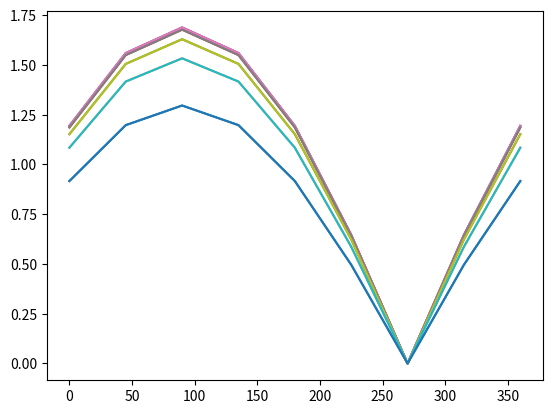

This figure's Python source:
import numpy as np
import matplotlib.pyplot as plt
from matplotlib import cm
from scipy.interpolate import RectBivariateSpline, interp1d, interp2d

# Creating the data for the interpolation function

rot_angle = np.linspace(0, 360, 361)

B0 = 1.688 * np.abs(np.sin(rot_angle / 2 * np.pi / 180 + np.pi / 4))
B1 = 1.688 * np.abs(np.sin(rot_angle / 2 * np.pi / 180 + np.pi / 4))
B2 = 1.677 * np.abs(np.sin(rot_angle / 2 * np.pi / 180 + np.pi / 4))
B3 = 1.629 * np.abs(np.sin(rot_angle / 2 * np.pi / 180 + np.pi / 4))
B4 = 1.533 * np.abs(np.sin(rot_angle / 2 * np.pi / 180 + np.pi / 4))
B5 = 1.296 * np.abs(np.sin(rot_angle / 2 * np.pi / 180 + np.pi / 4))

B = np.array([B5, B4, B3, B2, B1, B0, B1, B2, B3, B4, B5])
x = np.array([-0.050, -0.040, -0.030, -0.020, -0.010, 0, 0.010, 0.020, 0.030, 0.040, 0.050])

# Create the interpolation function

Rotation = rot_angle
xPosition = x
Z = np.matrix.transpose(B)

appliedField = RectBivariateSpline(Rotation, xPosition, Z, kx=1, ky=1)

# Plot Magnetic flux density as function of rotating angle and position in a 2D plot.

# A = np.matrix.transpose(np.array([B0, B1, B2, B3, B4, B5]))
# plt.figure(1)
# plt.plot(np.transpose(rot_angle), A)
# plt.xlabel("Rotating angle [deg]")
# plt.ylabel("Magnetic flux density [T]")
# plt.grid(which='both')

# Plot the surface.

# R, X = np.meshgrid(rot_angle, x)
#
# fig = plt.figure(2)
# ax = fig.gca(projection='3d')
# surf = ax.plot_surface(R, X, B, cmap=cm.coolwarm, linewidth=0, antialiased=False)
# ax.set_zlabel("Magnetic flux density [T]")
# plt.xlabel("Rotating angle [deg]")
# plt.ylabel("Position along the regenerator [m]")
# plt.show()


def polo_app_field(nt, N, L_reg):

    ap_fld = np.zeros((nt+1, N+1))
    angles = np.linspace(0, 360, nt+1)
    x_positions = np.linspace(-L_reg/2, L_reg/2, N+1)

    i = 0
    for angle in angles:
        j = 0
        for x_position in x_positions:
            ap_fld[i, j] = appliedField(angle, x_position)[0][0]
            j = j + 1
        i = i + 1

    return ap_fld

# The following lines are just for testing the function


if __name__ == '__main__':

    a = polo_app_field(8,10,0.1)
    angles = np.linspace(0, 360, 8+1)

    plt.plot(np.transpose(angles),a)
    plt.show()
